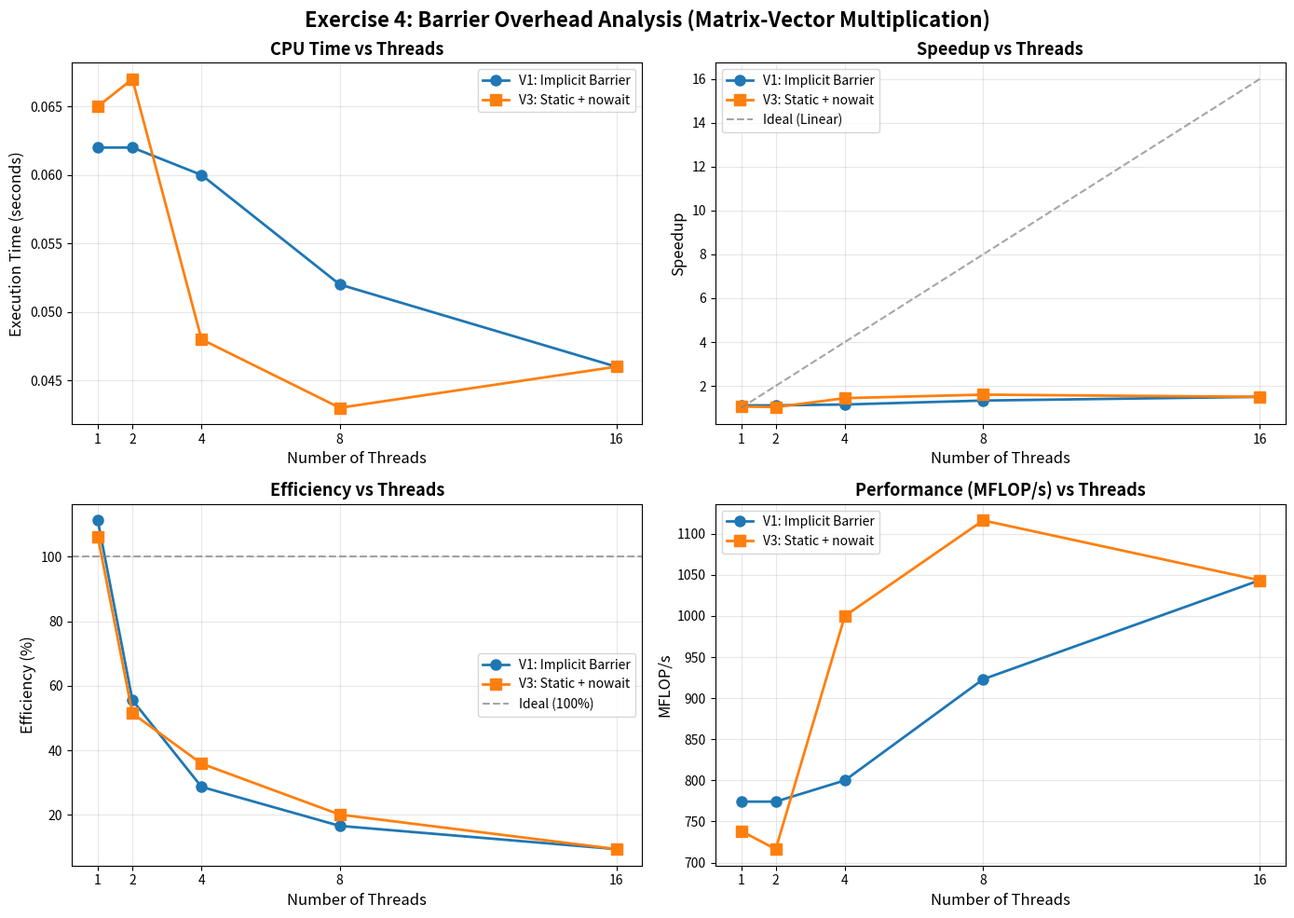

This chart was generated by the following Python code:
import matplotlib.pyplot as plt
import numpy as np

# Exercise 4 Results
threads = np.array([1, 2, 4, 8, 16])

# Version 1: Implicit Barrier
v1_time = np.array([0.0620, 0.0620, 0.0600, 0.0520, 0.0460])
v1_speedup = np.array([1.11, 1.11, 1.15, 1.33, 1.50])
v1_efficiency = np.array([111.3, 55.6, 28.7, 16.6, 9.4])
v1_mflops = np.array([774.19, 774.19, 800.00, 923.08, 1043.48])

# Version 3: Static + nowait
v3_time = np.array([0.0650, 0.0670, 0.0480, 0.0430, 0.0460])
v3_speedup = np.array([1.06, 1.03, 1.44, 1.60, 1.50])
v3_efficiency = np.array([106.2, 51.5, 35.9, 20.1, 9.4])
v3_mflops = np.array([738.46, 716.42, 1000.00, 1116.28, 1043.48])

# Create figure with 4 subplots
fig, axes = plt.subplots(2, 2, figsize=(14, 10))
fig.suptitle('Exercise 4: Barrier Overhead Analysis (Matrix-Vector Multiplication)', 
             fontsize=16, fontweight='bold')

# Plot 1: CPU Time
ax1 = axes[0, 0]
ax1.plot(threads, v1_time, 'o-', linewidth=2, markersize=8, label='V1: Implicit Barrier')
ax1.plot(threads, v3_time, 's-', linewidth=2, markersize=8, label='V3: Static + nowait')
ax1.set_xlabel('Number of Threads', fontsize=12)
ax1.set_ylabel('Execution Time (seconds)', fontsize=12)
ax1.set_title('CPU Time vs Threads', fontsize=13, fontweight='bold')
ax1.grid(True, alpha=0.3)
ax1.legend(fontsize=10)
ax1.set_xticks(threads)

# Plot 2: Speedup
ax2 = axes[0, 1]
ax2.plot(threads, v1_speedup, 'o-', linewidth=2, markersize=8, label='V1: Implicit Barrier')
ax2.plot(threads, v3_speedup, 's-', linewidth=2, markersize=8, label='V3: Static + nowait')
ax2.plot(threads, threads, '--', linewidth=1.5, color='gray', alpha=0.7, label='Ideal (Linear)')
ax2.set_xlabel('Number of Threads', fontsize=12)
ax2.set_ylabel('Speedup', fontsize=12)
ax2.set_title('Speedup vs Threads', fontsize=13, fontweight='bold')
ax2.grid(True, alpha=0.3)
ax2.legend(fontsize=10)
ax2.set_xticks(threads)

# Plot 3: Efficiency
ax3 = axes[1, 0]
ax3.plot(threads, v1_efficiency, 'o-', linewidth=2, markersize=8, label='V1: Implicit Barrier')
ax3.plot(threads, v3_efficiency, 's-', linewidth=2, markersize=8, label='V3: Static + nowait')
ax3.axhline(y=100, linestyle='--', color='gray', linewidth=1.5, alpha=0.7, label='Ideal (100%)')
ax3.set_xlabel('Number of Threads', fontsize=12)
ax3.set_ylabel('Efficiency (%)', fontsize=12)
ax3.set_title('Efficiency vs Threads', fontsize=13, fontweight='bold')
ax3.grid(True, alpha=0.3)
ax3.legend(fontsize=10)
ax3.set_xticks(threads)

# Plot 4: MFLOPS
ax4 = axes[1, 1]
ax4.plot(threads, v1_mflops, 'o-', linewidth=2, markersize=8, label='V1: Implicit Barrier')
ax4.plot(threads, v3_mflops, 's-', linewidth=2, markersize=8, label='V3: Static + nowait')
ax4.set_xlabel('Number of Threads', fontsize=12)
ax4.set_ylabel('MFLOP/s', fontsize=12)
ax4.set_title('Performance (MFLOP/s) vs Threads', fontsize=13, fontweight='bold')
ax4.grid(True, alpha=0.3)
ax4.legend(fontsize=10)
ax4.set_xticks(threads)

plt.tight_layout()
plt.savefig('exercise4_results.png', dpi=300, bbox_inches='tight')
print("Plot saved as 'exercise4_results.png'")
plt.show()

# Print summary statistics
print("\n=== SUMMARY STATISTICS ===")
print(f"\nBest speedup achieved:")
print(f"  V1 (barrier):  {v1_speedup.max():.2f}x at {threads[np.argmax(v1_speedup)]} threads")
print(f"  V3 (nowait):   {v3_speedup.max():.2f}x at {threads[np.argmax(v3_speedup)]} threads")

print(f"\nV3 improvement over V1:")
improvement = ((v1_time - v3_time) / v1_time * 100)
for i, t in enumerate(threads):
    print(f"  {t} threads: {improvement[i]:+.1f}% {'(faster)' if improvement[i] > 0 else '(slower)'}")

print(f"\nKey insight:")
print(f"  - nowait helped most at 8 threads: {improvement[3]:.1f}% faster")
print(f"  - Both versions plateau at 16 threads (same performance)")
print(f"  - Limited scalability due to memory bandwidth bottleneck")
